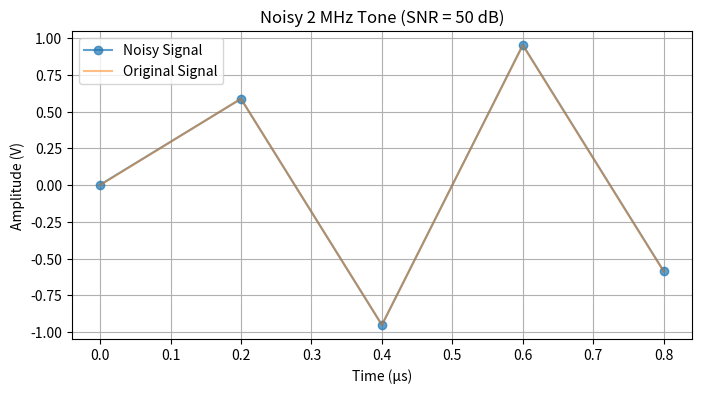
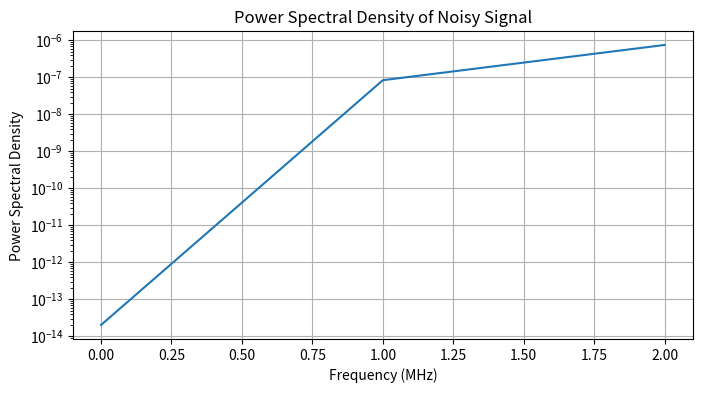

These charts were generated, in order, by the following Python code:
import numpy as np
import matplotlib.pyplot as plt
from scipy.signal import welch

# Define parameters
Fs = 5e6  # Sampling frequency (5 MHz)
F = 2e6   # Signal frequency (2 MHz)
A = 1     # Amplitude (1V)
T = 1e-6  # Duration of the signal (1 microsecond)
SNR_dB = 50  # Target SNR in dB

# Generate time vector
t = np.arange(0, T, 1/Fs)

# Generate the clean sinewave signal
signal = A * np.sin(2 * np.pi * F * t)

# Calculate signal power
signal_power = np.mean(signal**2)

# Calculate noise variance for target SNR
SNR_linear = 10**(SNR_dB / 10)  # Convert dB to linear scale
noise_variance = signal_power / SNR_linear

# Generate Gaussian noise
noise = np.random.normal(0, np.sqrt(noise_variance), size=t.shape)

# Add noise to the signal
noisy_signal = signal + noise

# Compute PSD using Welch's method
f, Pxx = welch(noisy_signal, Fs, nperseg=256)

# Plot the noisy signal
plt.figure(figsize=(8,4))
plt.plot(t * 1e6, noisy_signal, marker='o', linestyle='-', alpha=0.7, label="Noisy Signal")
plt.plot(t * 1e6, signal, linestyle='-', alpha=0.5, label="Original Signal")
plt.xlabel("Time (µs)")
plt.ylabel("Amplitude (V)")
plt.title("Noisy 2 MHz Tone (SNR = 50 dB)")
plt.legend()
plt.grid()
plt.show()

# Plot PSD
plt.figure(figsize=(8,4))
plt.semilogy(f/1e6, Pxx)  # Convert Hz to MHz for x-axis
plt.xlabel("Frequency (MHz)")
plt.ylabel("Power Spectral Density")
plt.title("Power Spectral Density of Noisy Signal")
plt.grid()
plt.show()

# Compute SNR from PSD
signal_power_DFT = np.max(Pxx)  # Power of main tone
noise_power_DFT = np.mean(Pxx[f > (F + 50000)])  # Estimate noise power from off-band
SNR_DFT_dB = 10 * np.log10(signal_power_DFT / noise_power_DFT)

print(f"Theoretical SNR: {SNR_dB} dB")
print(f"Estimated SNR from DFT: {SNR_DFT_dB:.2f} dB")

# Calculate variance for uniform noise
uniform_variance = 3 * noise_variance  # Uniform noise variance is 3 times that of Gaussian noise
print(f"Variance of Gaussian noise: {noise_variance:.2e}")
print(f"Variance of uniform noise to achieve same SNR: {uniform_variance:.2e}")

# Compute SNR from PSD
signal_power_DFT = np.max(Pxx)  # Power at the main tone

# Estimate noise power by averaging PSD values away from the main frequency
noise_indices = (f < (F - 100000)) | (f > (F + 100000))  # Avoid 2 MHz ± 100 kHz
noise_power_DFT = np.mean(Pxx[noise_indices])  # Estimate noise power

# Ensure noise power isn't zero
if noise_power_DFT > 0:
    SNR_DFT_dB = 10 * np.log10(signal_power_DFT / noise_power_DFT)
else:
    SNR_DFT_dB = float('inf')  # Assign infinity if noise is too small

print(f"Theoretical SNR: {SNR_dB} dB")
print(f"Estimated SNR from DFT: {SNR_DFT_dB:.2f} dB")
